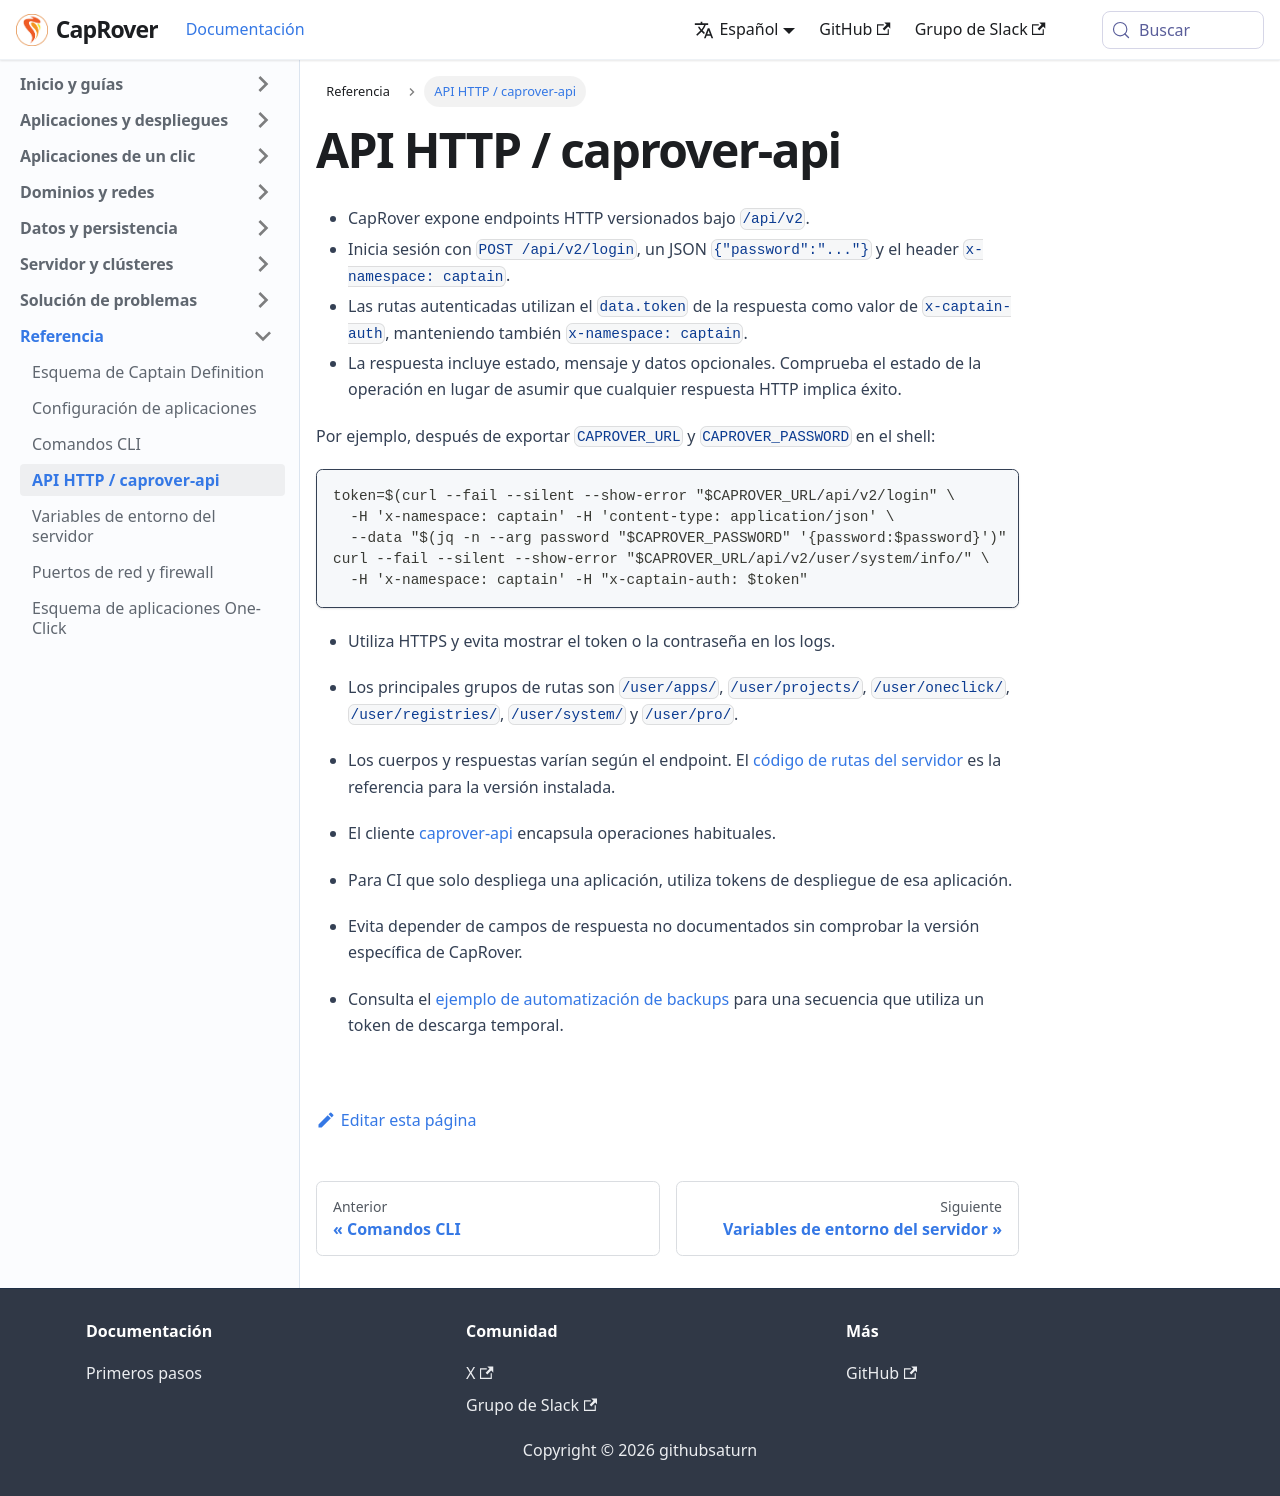

repository: caprover/caprover-website · page: es-ES/docs/reference/api.html · generator: docusaurus

---
id: api
title: API HTTP / caprover-api
slug: /reference/api
---

- CapRover expone endpoints HTTP versionados bajo `/api/v2`.
- Inicia sesión con `POST /api/v2/login`, un JSON `{"password":"..."}` y el header `x-namespace: captain`.
- Las rutas autenticadas utilizan el `data.token` de la respuesta como valor de `x-captain-auth`, manteniendo también `x-namespace: captain`.
- La respuesta incluye estado, mensaje y datos opcionales. Comprueba el estado de la operación en lugar de asumir que cualquier respuesta HTTP implica éxito.

Por ejemplo, después de exportar `CAPROVER_URL` y `CAPROVER_PASSWORD` en el shell:

```bash
token=$(curl --fail --silent --show-error "$CAPROVER_URL/api/v2/login" \
  -H 'x-namespace: captain' -H 'content-type: application/json' \
  --data "$(jq -n --arg password "$CAPROVER_PASSWORD" '{password:$password}')" | jq -er '.data.token')
curl --fail --silent --show-error "$CAPROVER_URL/api/v2/user/system/info/" \
  -H 'x-namespace: captain' -H "x-captain-auth: $token"
```

- Utiliza HTTPS y evita mostrar el token o la contraseña en los logs.
- Los principales grupos de rutas son `/user/apps/`, `/user/projects/`, `/user/oneclick/`, `/user/registries/`, `/user/system/` y `/user/pro/`.
- Los cuerpos y respuestas varían según el endpoint. El [código de rutas del servidor](https://github.com/caprover/caprover/tree/master/src/routes) es la referencia para la versión instalada.

- El cliente [caprover-api](https://github.com/caprover/caprover-api) encapsula operaciones habituales.
- Para CI que solo despliega una aplicación, utiliza tokens de despliegue de esa aplicación.
- Evita depender de campos de respuesta no documentados sin comprobar la versión específica de CapRover.
- Consulta el [ejemplo de automatización de backups](../server/backup/index.md) para una secuencia que utiliza un token de descarga temporal.
